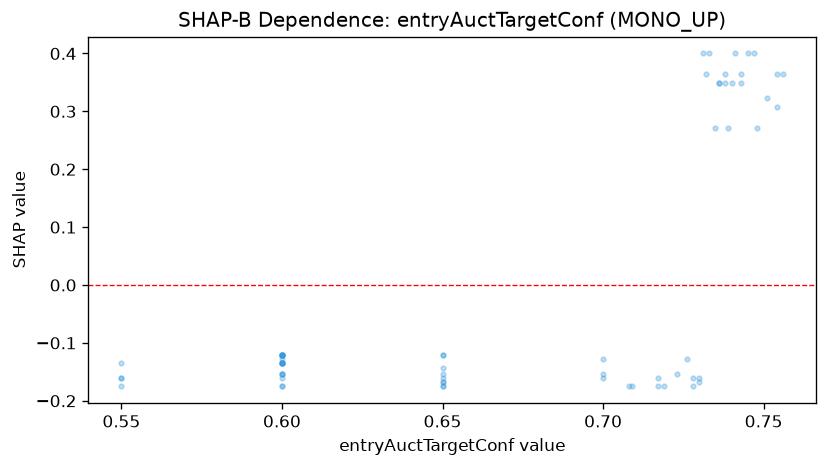

The data file committed next to this chart (first rows):
feature_value, shap_value
0.65, -0.1206
0.65, -0.1678
0.6, -0.1206
0.6, -0.1354
0.6, -0.1531
0.6, -0.1354
0.717, -0.1603
0.745, 0.4001
0.6, -0.1751
0.65, -0.1751
0.719, -0.1751
0.6, -0.1206
0.6, -0.1279
0.6, -0.1206
0.6, -0.1531
0.732, 0.3654
0.717, -0.1751
0.6, -0.1354
0.65, -0.1206
0.748, 0.272
0.6, -0.1354
0.65, -0.1678
0.65, -0.1603
0.733, 0.4001
0.6, -0.1354
0.6, -0.1206
0.709, -0.1751
0.738, 0.3483
0.7, -0.1603
0.73, -0.1603
0.735, 0.272
0.7, -0.1531
0.65, -0.1426
0.6, -0.1751
0.738, 0.3654
0.741, 0.4001
0.55, -0.1603
0.754, 0.3654
0.756, 0.3654
0.728, -0.1603
0.723, -0.1531
0.736, 0.3483
0.73, -0.1678
0.743, 0.3654
0.751, 0.3238
0.65, -0.1751
0.739, 0.272
0.6, -0.1206
0.726, -0.1279
0.7, -0.1279
0.6, -0.1354
0.743, 0.3483
0.6, -0.1531
0.754, 0.3067
0.55, -0.1603
0.55, -0.1354
0.708, -0.1751
0.731, 0.4001
0.6, -0.1206
0.65, -0.1531
... 7 more rows
